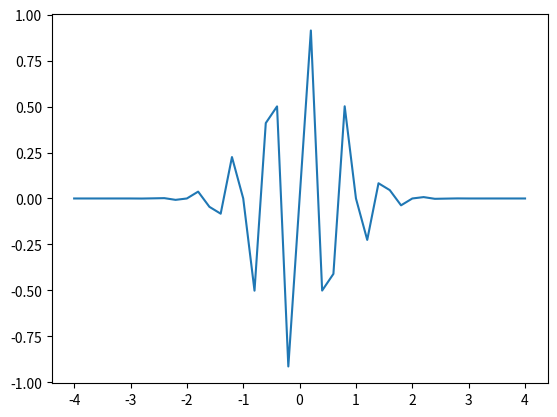

This figure's Python source:
from math import exp,pi,sin
from numpy import*
import matplotlib.pyplot as plt

def f(x,t):
        return exp(-(x-3*t)**2)*sin(3*pi*(x-t))

x=linspace(-4,4,41)
y=f(x,0)

plt.plot(x,y)
plt.show()



     
